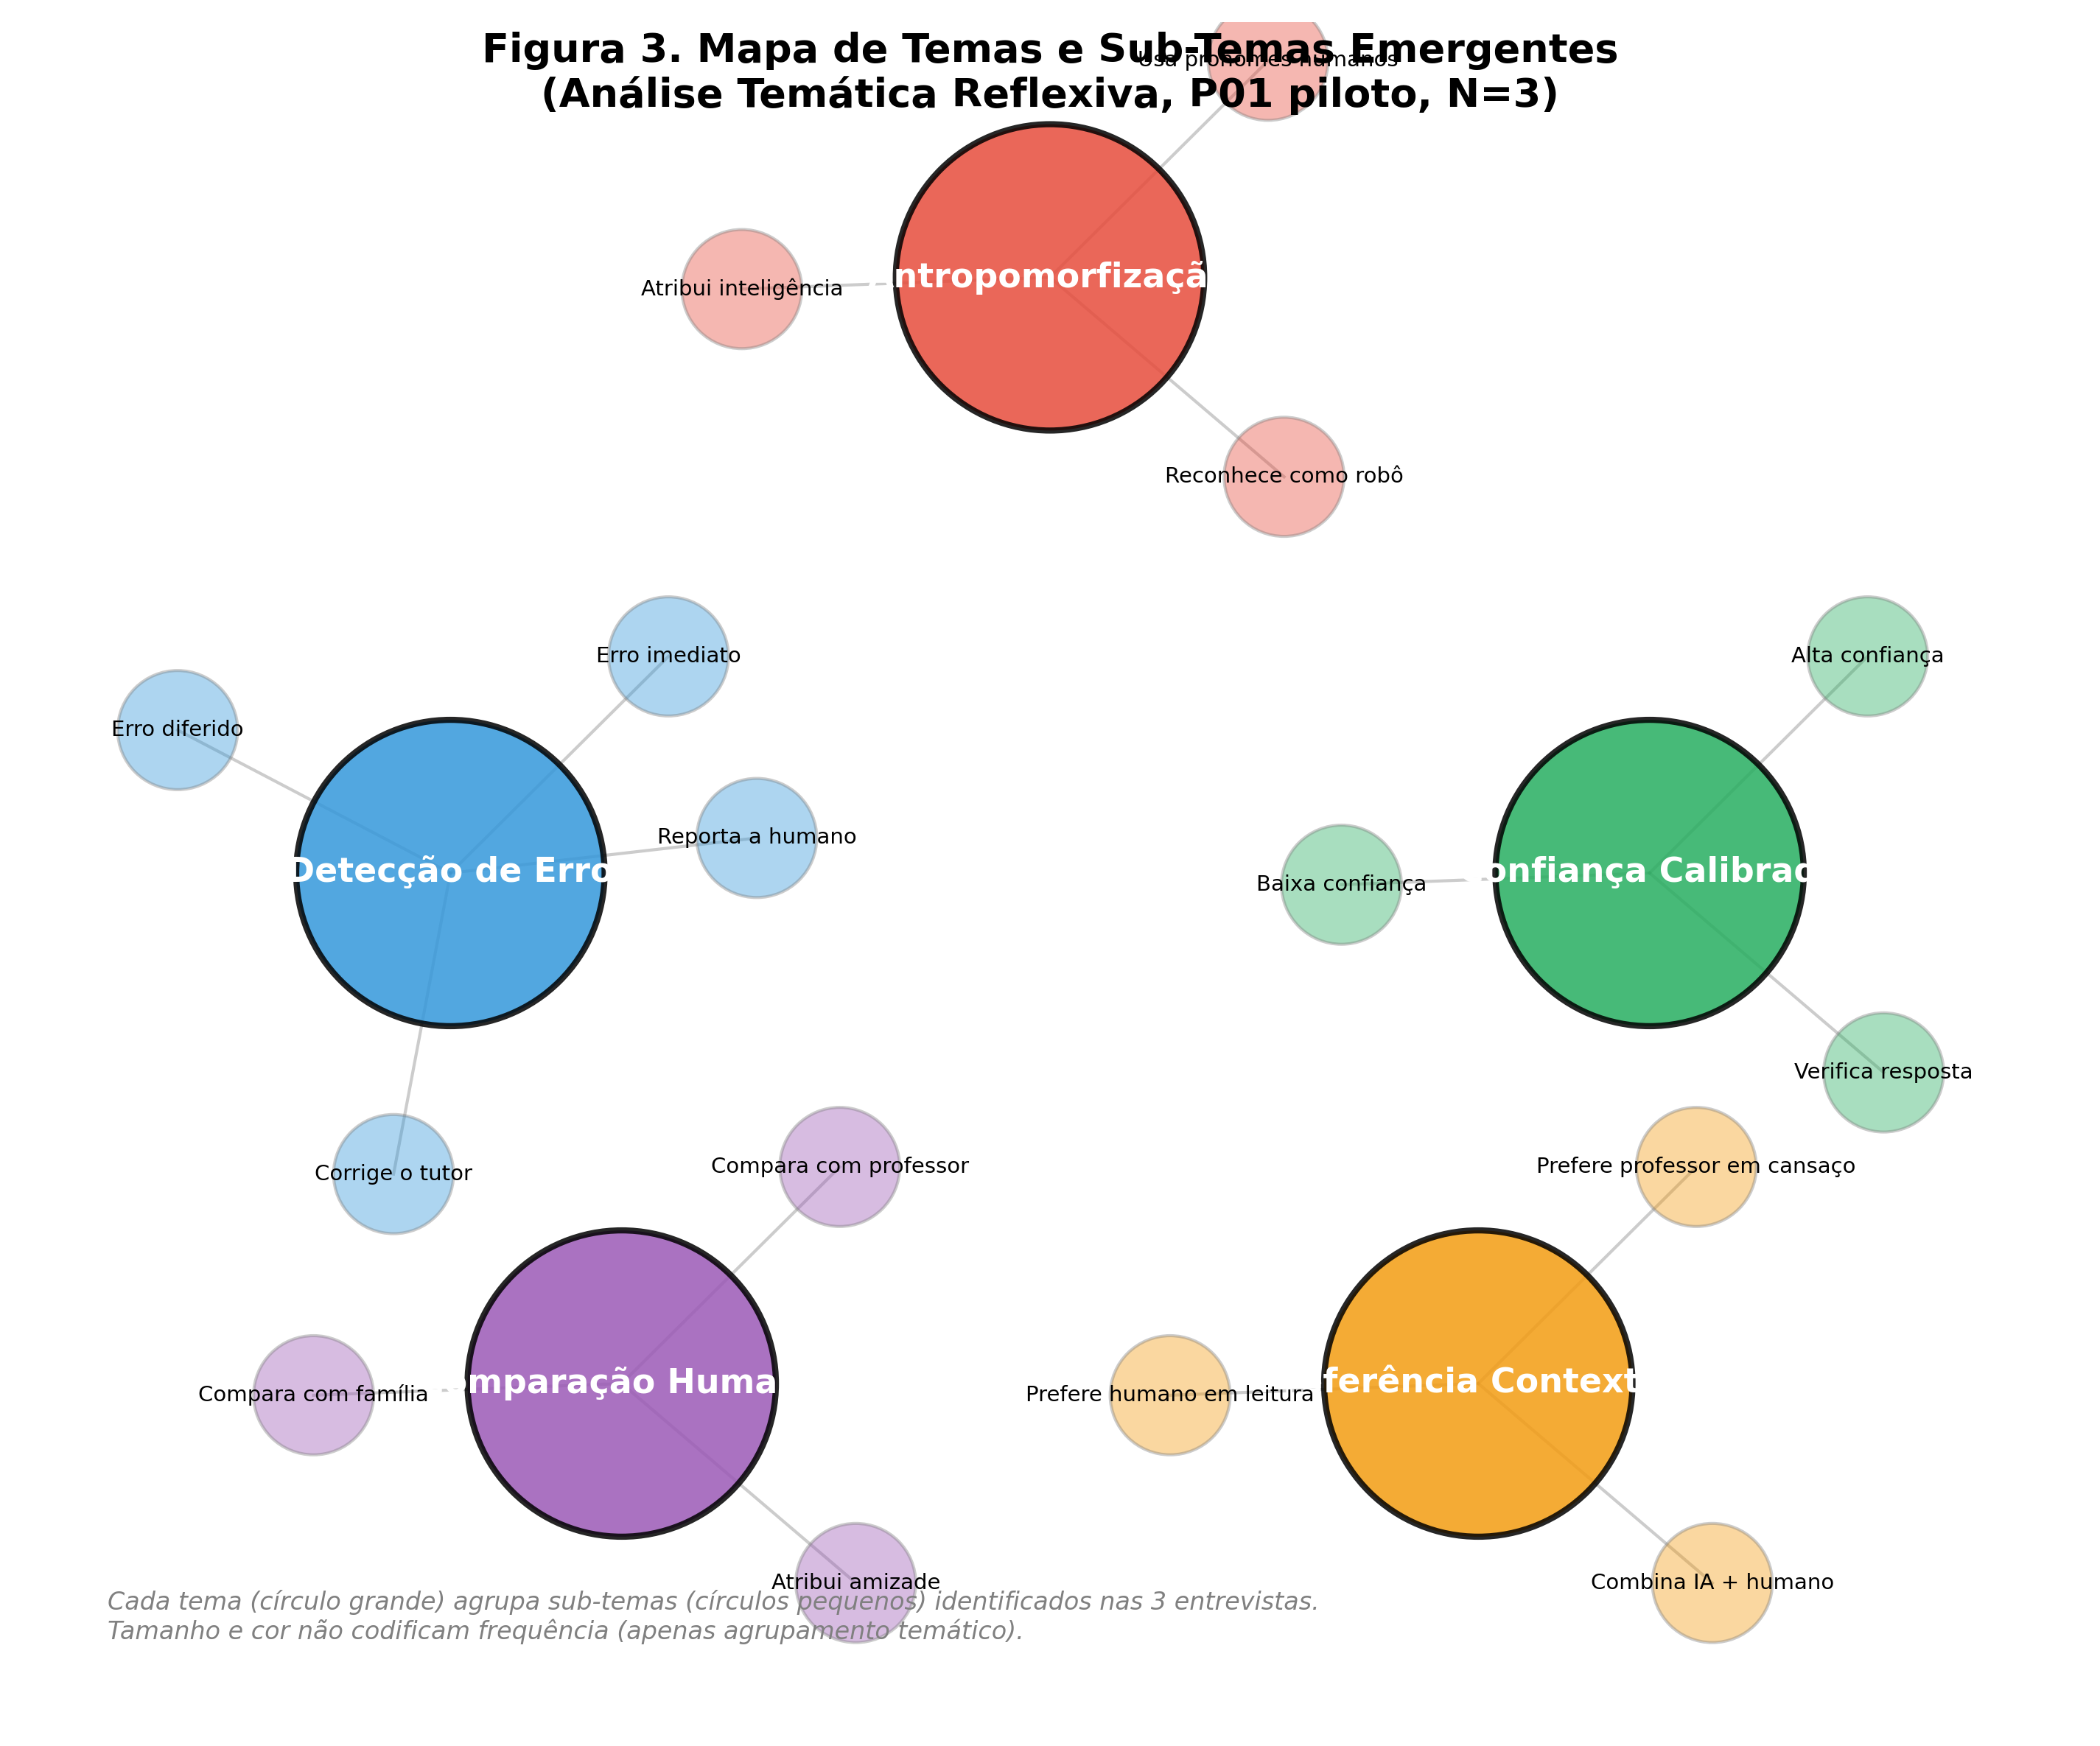

Write the Python code that produced this figure.
"""
figura3-mapa-temas.py
Gera Figura 3: Mapa de temas e sub-temas
"""

import matplotlib
matplotlib.use("Agg")
import matplotlib.pyplot as plt
from matplotlib.patches import Circle
import numpy as np


def criar_mapa_temas(output_path: str = "figura3_mapa_temas.png"):
    """Mapa de temas (network diagram) do piloto P01."""
    fig, ax = plt.subplots(figsize=(12, 10))
    ax.set_xlim(-6, 6)
    ax.set_ylim(-5, 5)
    ax.axis("off")

    cores = {
        "Antropomorfização": "#e74c3c",
        "Detecção de Erro": "#3498db",
        "Confiança Calibrada": "#27ae60",
        "Comparação Humana": "#9b59b6",
        "Preferência Contextual": "#f39c12"
    }

    temas_pos = {
        "Antropomorfização": (0, 3.5),
        "Detecção de Erro": (-3.5, 0),
        "Confiança Calibrada": (3.5, 0),
        "Comparação Humana": (-2.5, -3),
        "Preferência Contextual": (2.5, -3),
    }

    sub_temas = {
        "Antropomorfização": ["Usa pronomes humanos", "Atribui inteligência", "Reconhece como robô"],
        "Detecção de Erro": ["Erro imediato", "Erro diferido", "Corrige o tutor", "Reporta a humano"],
        "Confiança Calibrada": ["Alta confiança", "Baixa confiança", "Verifica resposta"],
        "Comparação Humana": ["Compara com professor", "Compara com família", "Atribui amizade"],
        "Preferência Contextual": ["Prefere professor em cansaço", "Prefere humano em leitura", "Combina IA + humano"]
    }

    for tema, (x, y) in temas_pos.items():
        circle = Circle((x, y), 0.9, facecolor=cores[tema], edgecolor="black",
                       linewidth=2, alpha=0.85)
        ax.add_patch(circle)
        ax.text(x, y, tema, ha="center", va="center", fontsize=11,
                fontweight="bold", color="white", wrap=True)

        subs = sub_temas[tema]
        for i, sub in enumerate(subs):
            angle = 2 * np.pi * i / len(subs)
            r = 1.8
            sub_x = x + r * np.cos(angle + np.pi/4 + (i * 0.3))
            sub_y = y + r * np.sin(angle + np.pi/4 + (i * 0.3))

            sub_circle = Circle((sub_x, sub_y), 0.35, facecolor=cores[tema],
                              edgecolor="gray", linewidth=1, alpha=0.4)
            ax.add_patch(sub_circle)
            ax.text(sub_x, sub_y, sub, ha="center", va="center",
                    fontsize=7, wrap=True)

            ax.plot([x, sub_x], [y, sub_y], color="gray", alpha=0.4, linewidth=1, zorder=0)

    ax.text(0, 4.5, "Figura 3. Mapa de Temas e Sub-Temas Emergentes\n(Análise Temática Reflexiva, P01 piloto, N=3)",
            ha="center", fontsize=13, fontweight="bold")

    ax.text(-5.5, -4.5, "Cada tema (círculo grande) agrupa sub-temas (círculos pequenos) identificados nas 3 entrevistas.\nTamanho e cor não codificam frequência (apenas agrupamento temático).",
            ha="left", fontsize=8, style="italic", color="gray")

    plt.savefig(output_path, dpi=300, bbox_inches="tight")
    plt.close()
    print(f"✅ Figura salva: {output_path}")


if __name__ == "__main__":
    criar_mapa_temas("docs/manuscritos/figuras/figura3_mapa_temas.png")
